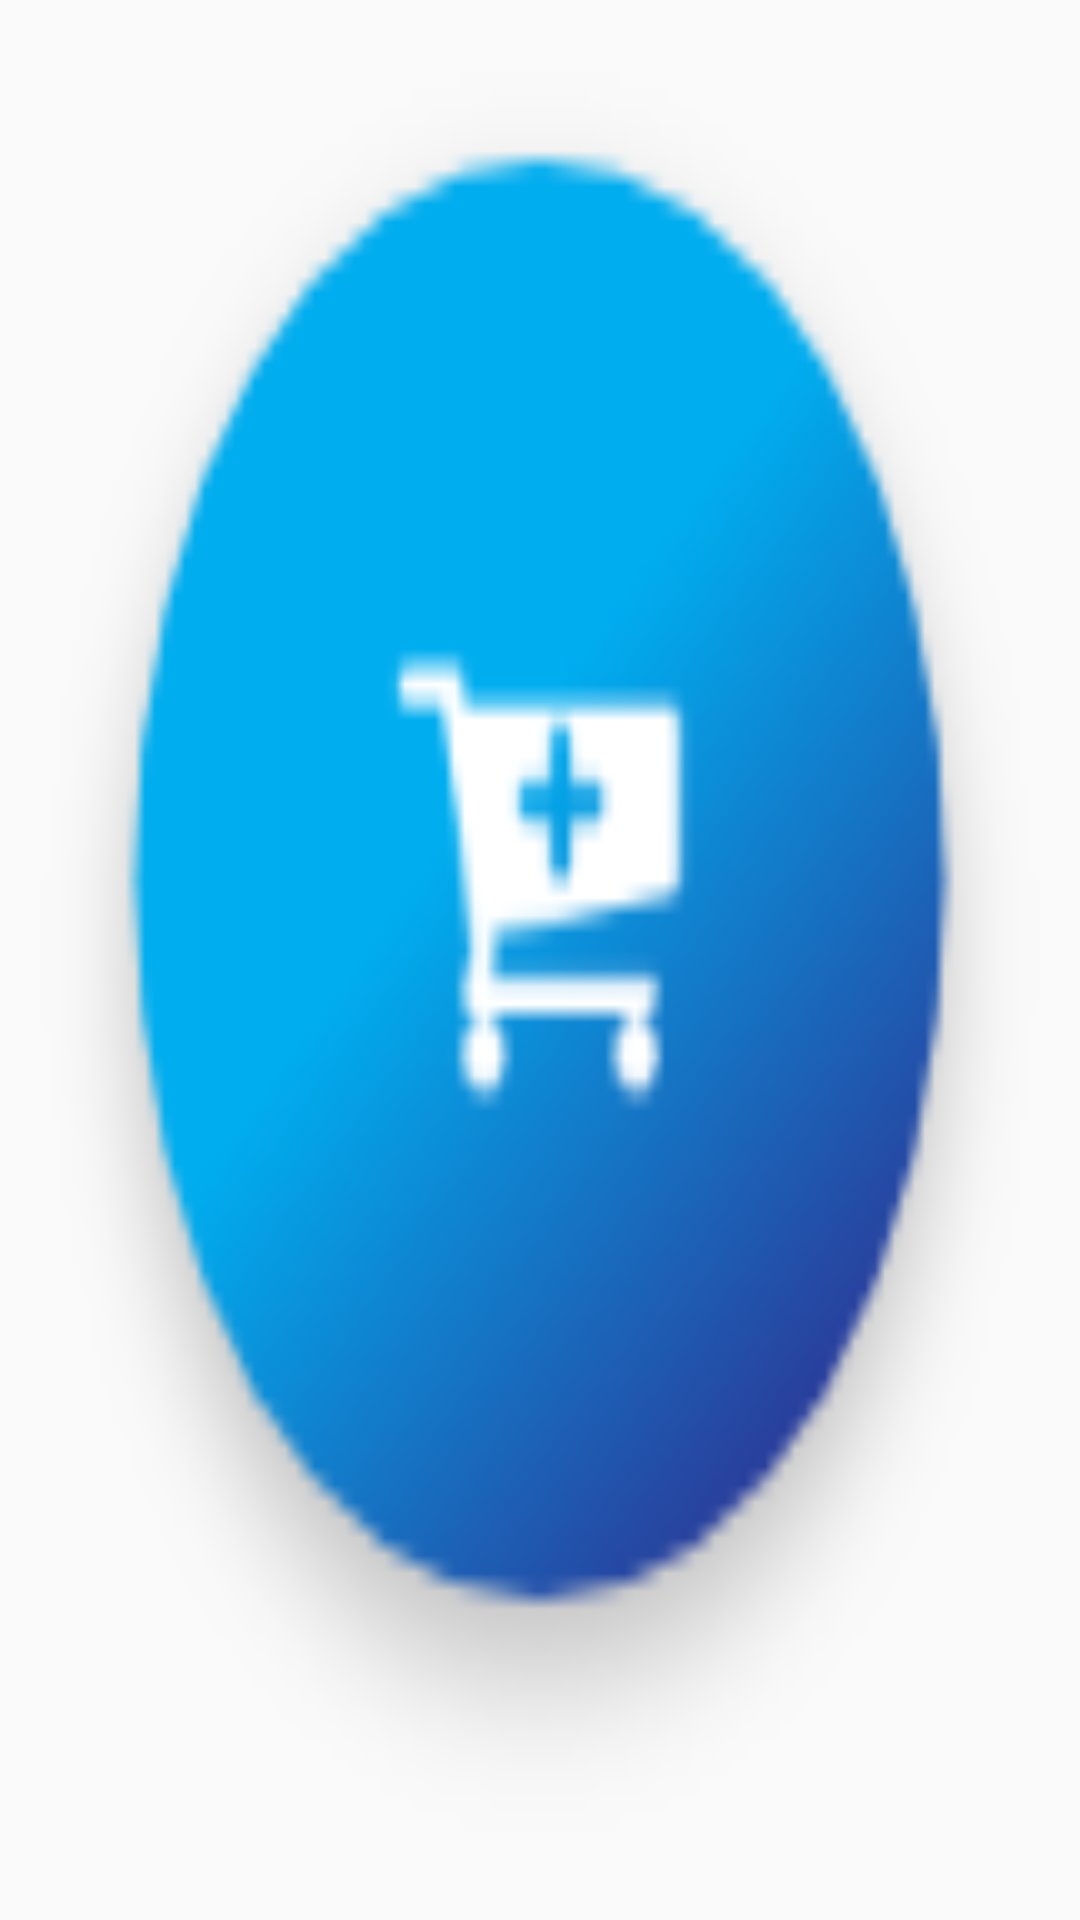

Write the Android layout XML for this screen, with the resource values it uses.
<!-- AndroidManifest.xml: application theme AppTheme -->
<!-- res/layout/activity_slige_acrivity1.xml -->
<?xml version="1.0" encoding="utf-8"?>
<LinearLayout xmlns:android="http://schemas.android.com/apk/res/android"
    xmlns:app="http://schemas.android.com/apk/res-auto"
    xmlns:tools="http://schemas.android.com/tools"
    android:layout_width="match_parent"
    android:layout_height="match_parent"
    android:background="@drawable/fab_sh"
    tools:context=".Slige_acrivity1">



    </LinearLayout>
<!-- resources referenced by this layout -->
<resources>
  <!-- drawable fab_sh: png bitmap (drawable, 6303 bytes) -->
  <style name="AppTheme" parent="Theme.AppCompat.Light.DarkActionBar">
          
          <item name="windowNoTitle">true</item>
          <item name="windowActionBar">false</item>
          <item name="colorPrimary">#00ADEF</item>
          <item name="colorPrimaryDark">#00ADEF</item>
          <item name="colorAccent">#00ADEF</item>
  
      </style>
</resources>
